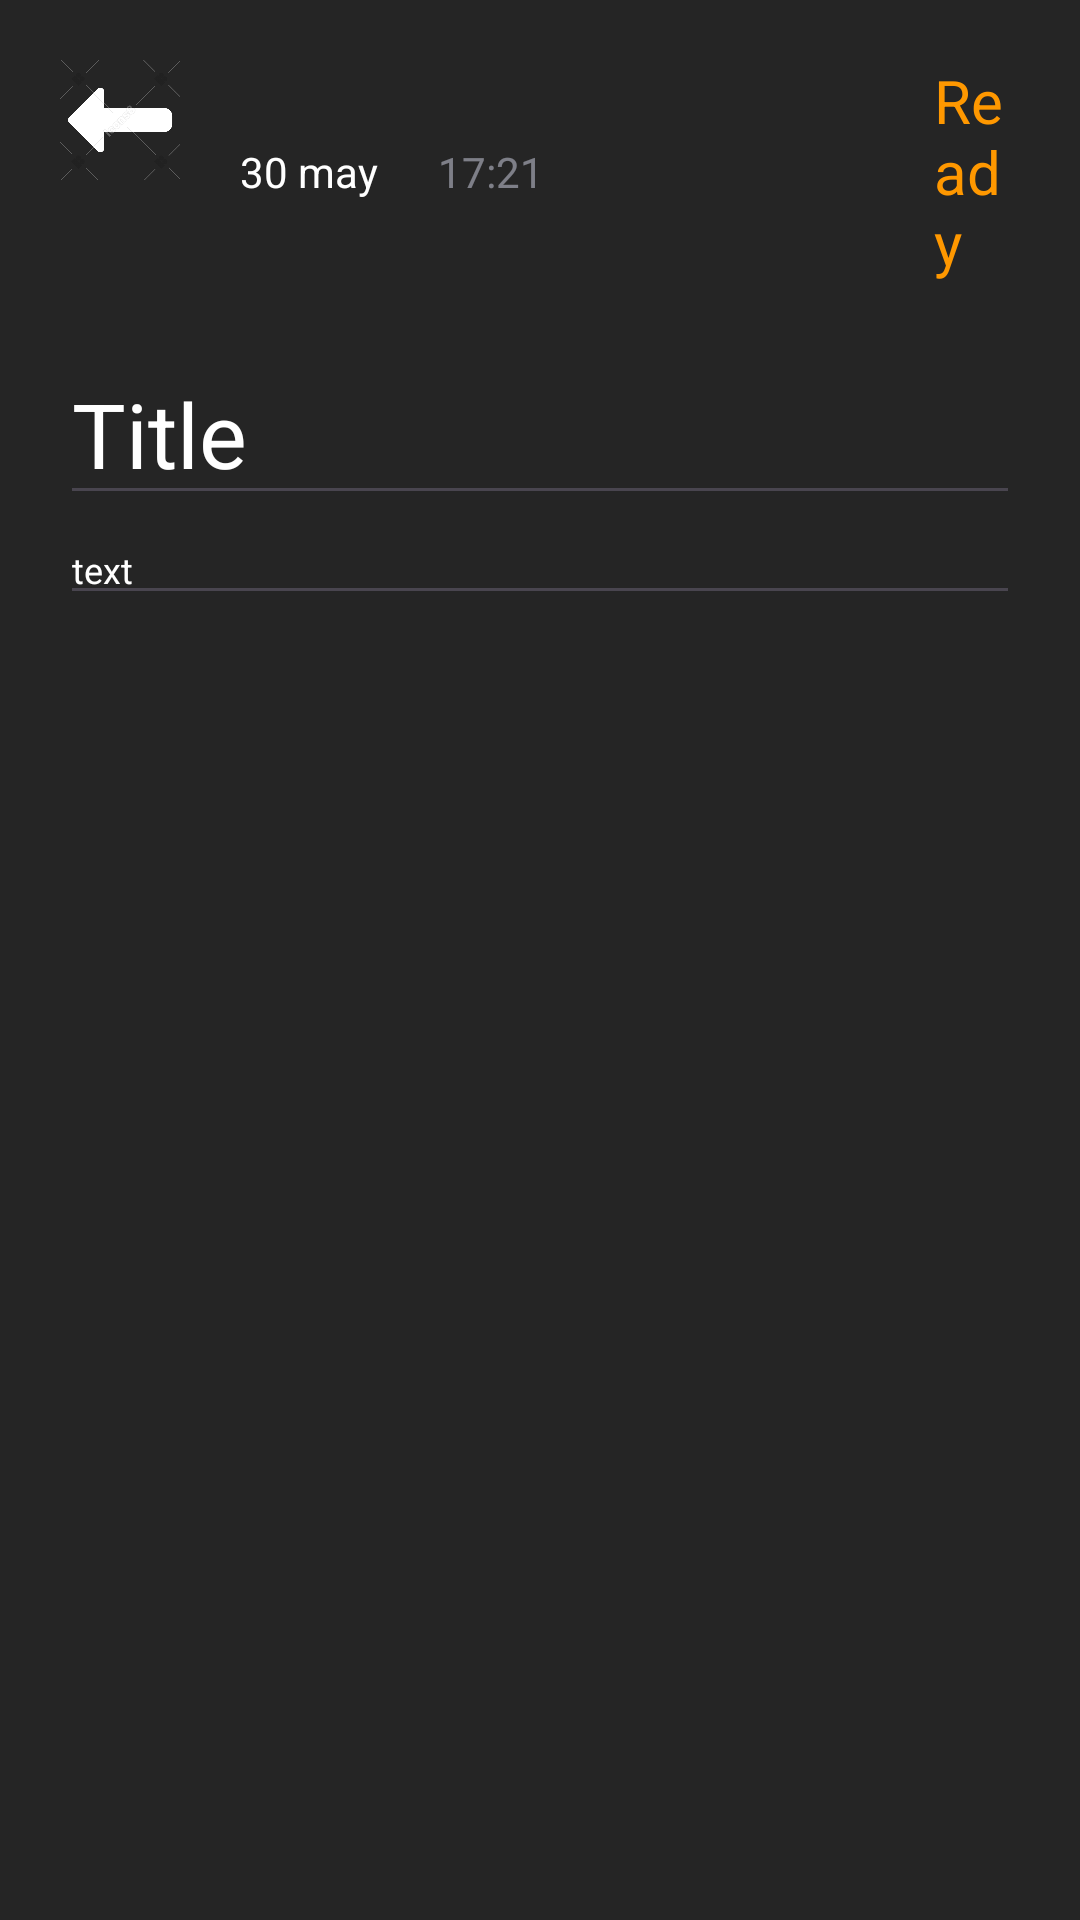

Write the Android layout XML for this screen, with the resource values it uses.
<!-- AndroidManifest.xml: application theme Theme.NoteApp_3mon -->
<!-- res/layout/fragment_detail.xml -->
<?xml version="1.0" encoding="utf-8"?>
<androidx.constraintlayout.widget.ConstraintLayout xmlns:android="http://schemas.android.com/apk/res/android"
    xmlns:app="http://schemas.android.com/apk/res-auto"
    xmlns:tools="http://schemas.android.com/tools"
    android:layout_width="match_parent"
    android:layout_height="match_parent"
    android:background="#252525"
    android:padding="20dp"
    tools:context=".ui.fragments.notes.DetailFragment">

    <LinearLayout
        android:id="@+id/container"
        android:layout_width="match_parent"
        android:layout_height="wrap_content"
        android:orientation="horizontal"
        app:layout_constraintTop_toTopOf="parent">

        <ImageView
            android:layout_width="40dp"
            android:layout_height="40dp"
            android:src="@drawable/left" />

        <TextView
            android:layout_width="wrap_content"
            android:layout_height="wrap_content"
            android:layout_gravity="center"
            android:layout_marginStart="20dp"
            android:text="30 may"
            android:textColor="@color/white" />

        <TextView
            android:layout_width="wrap_content"
            android:layout_height="wrap_content"
            android:layout_gravity="center"
            android:layout_marginStart="20dp"
            android:text="17:21"
            android:textColor="#74E9ECFF" />

        <ImageView
            android:id="@+id/icMenuColors"
            android:layout_width="40dp"
            android:layout_height="40dp"
            android:layout_marginStart="70dp"
            android:src="@drawable/grid_menu" />

        <TextView
            android:id="@+id/tvReady"
            android:layout_width="wrap_content"
            android:layout_height="wrap_content"
            android:layout_gravity="center"
            android:layout_marginStart="20dp"
            android:text="Ready"
            android:textColor="@color/orange"
            android:textSize="20sp" />

    </LinearLayout>

    <EditText
        android:id="@+id/etTitle"
        android:layout_width="match_parent"
        android:layout_height="wrap_content"
        android:layout_marginVertical="20dp"
        android:hint="Title"
        android:textColor="@color/white"
        android:textColorHint="@color/white"
        android:textSize="30sp"
        app:layout_constraintTop_toBottomOf="@id/container" />

    <EditText
        android:id="@+id/etDescription"
        android:layout_width="match_parent"
        android:layout_height="wrap_content"
        android:hint="text"
        android:textColor="@color/white"
        android:textColorHint="@color/white"
        android:textSize="12sp"
        app:layout_constraintTop_toBottomOf="@id/etTitle" />

    <androidx.constraintlayout.widget.ConstraintLayout
        android:id="@+id/colorContainer"
        android:layout_width="182dp"
        android:layout_height="160dp"
        android:layout_marginEnd="100dp"
        android:background="@color/gray"
        android:padding="10dp"
        android:visibility="invisible"
        app:layout_constraintEnd_toEndOf="@id/container"
        app:layout_constraintTop_toBottomOf="@id/container">

        <TextView
            android:layout_width="wrap_content"
            android:layout_height="wrap_content"
            android:text="Delete"
            android:textColor="@color/red"
            android:textSize="20sp"
            app:layout_constraintStart_toStartOf="parent"
            app:layout_constraintTop_toTopOf="parent" />

        <ImageView
            android:layout_width="30dp"
            android:layout_height="30dp"
            android:background="@color/red"
            android:src="@android:drawable/ic_menu_delete"
            app:layout_constraintEnd_toEndOf="parent"
            app:layout_constraintTop_toTopOf="parent" />

        <TextView
            android:layout_width="wrap_content"
            android:layout_height="wrap_content"
            android:layout_marginTop="40dp"
            android:text="Change color"
            android:textColor="@color/white"
            app:layout_constraintStart_toStartOf="parent"
            app:layout_constraintTop_toTopOf="parent" />

        <ImageView
            android:id="@+id/icYellow"
            android:layout_width="44dp"
            android:layout_height="40dp"
            android:layout_marginBottom="40dp"
            android:background="@color/yellow"
            app:layout_constraintBottom_toBottomOf="parent"
            app:layout_constraintStart_toStartOf="parent" />

        <ImageView
            android:id="@+id/icPurple"
            android:layout_width="44dp"
            android:layout_height="40dp"
            android:layout_marginHorizontal="10dp"
            android:layout_marginBottom="40dp"
            android:background="@color/purple"
            app:layout_constraintBottom_toBottomOf="parent"
            app:layout_constraintStart_toEndOf="@id/icYellow" />

        <ImageView
            android:id="@+id/icPink"
            android:layout_width="44dp"
            android:layout_height="40dp"
            android:layout_marginStart="10dp"
            android:layout_marginBottom="40dp"
            android:background="@color/pink"
            app:layout_constraintBottom_toBottomOf="parent"
            app:layout_constraintStart_toEndOf="@id/icPurple" />

        <ImageView
            android:id="@+id/icRed"
            android:layout_width="44dp"
            android:layout_height="40dp"
            android:layout_marginTop="10dp"
            android:background="@color/red"
            app:layout_constraintBottom_toBottomOf="parent"
            app:layout_constraintStart_toStartOf="parent"
            app:layout_constraintTop_toBottomOf="@id/icYellow" />

        <ImageView
            android:id="@+id/icGreen"
            android:layout_width="44dp"
            android:layout_height="40dp"
            android:layout_marginStart="10dp"
            android:layout_marginTop="3dp"
            android:background="@color/green"
            app:layout_constraintStart_toEndOf="@id/icRed"
            app:layout_constraintTop_toBottomOf="@id/icPurple" />

        <ImageView
            android:id="@+id/icTiffiny"
            android:layout_width="44dp"
            android:layout_height="40dp"
            android:layout_marginStart="10dp"
            android:layout_marginTop="3dp"
            android:background="@color/tiffiny"
            app:layout_constraintStart_toEndOf="@id/icGreen"
            app:layout_constraintTop_toBottomOf="@id/icPurple" />

    </androidx.constraintlayout.widget.ConstraintLayout>

</androidx.constraintlayout.widget.ConstraintLayout>
<!-- resources referenced by this layout -->
<resources>
  <color name="gray">#FD60626B</color>
  <color name="green">#4CAF50</color>
  <color name="orange">#FF9800</color>
  <color name="pink">#EE9CFF</color>
  <color name="purple">#C965D9</color>
  <color name="red">#F44336</color>
  <color name="tiffiny">#252525</color>
  <color name="white">#FFFFFFFF</color>
  <color name="yellow">#FFEB3B</color>
  <!-- drawable left: png bitmap (drawable, 15454 bytes) -->
  <style name="Theme.NoteApp_3mon" parent="Base.Theme.NoteApp_3mon" />
  <style name="Base.Theme.NoteApp_3mon" parent="Theme.Material3.DayNight.NoActionBar">
          
          
      </style>
</resources>
